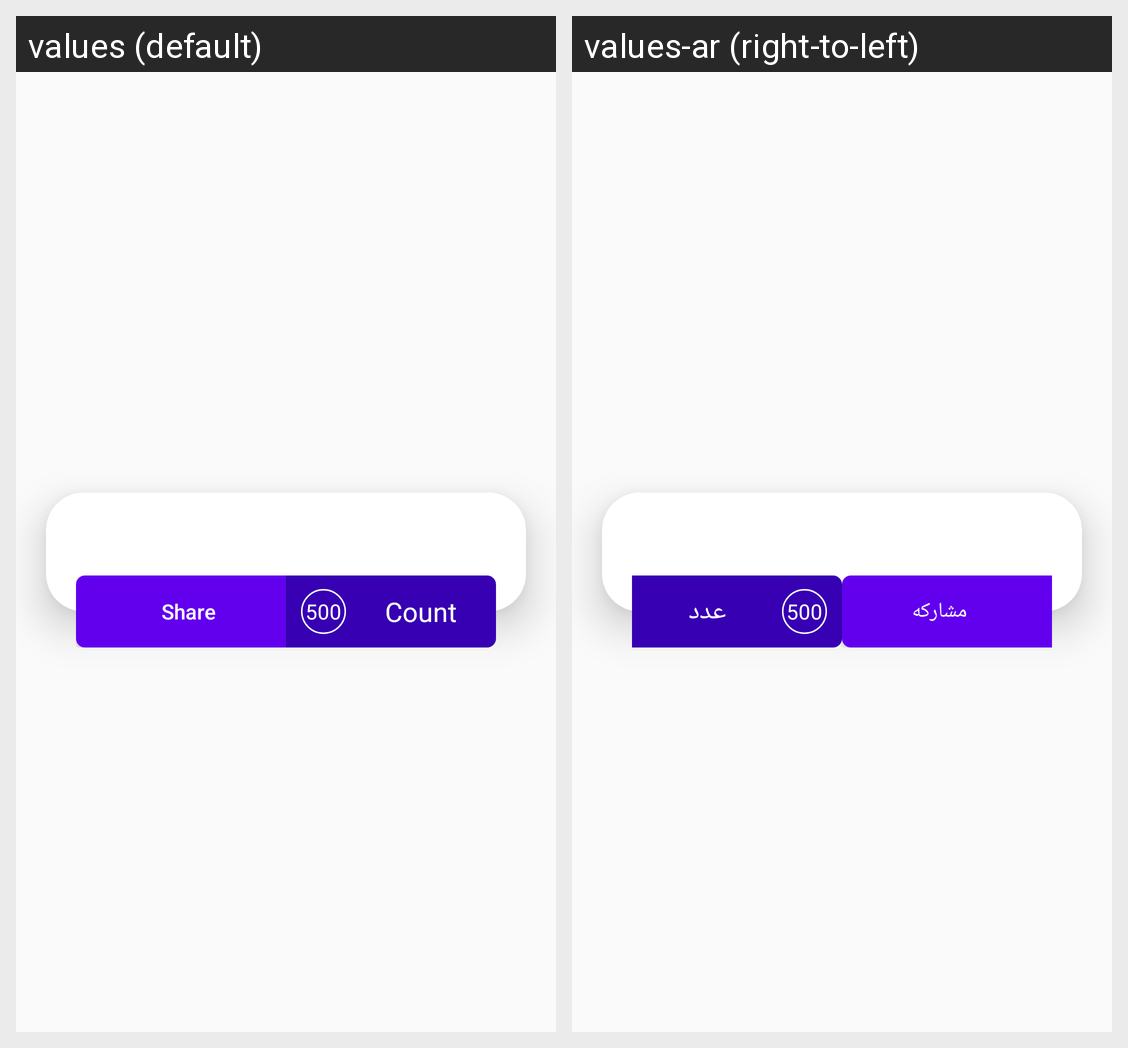

Locale-by-locale string values for the Android screen shown in this grid:
Android screen res/layout/zkir_item.xml rendered under 2 locales, left to right: values (default), values-ar (right-to-left). Device: Nexus 5 (rendered at 1080×1920; each locale shown at half size, 540×960, under a caption strip naming it); theme AppTheme.
Strings drawn on this screen, with the default value and each locale's value (text and hints the layout hard-codes, and strings that could not be matched under every locale, appear in the picture but are not listed):

share
  values: Share
  values-ar: مشاركه

count
  values: Count
  values-ar: عدد
